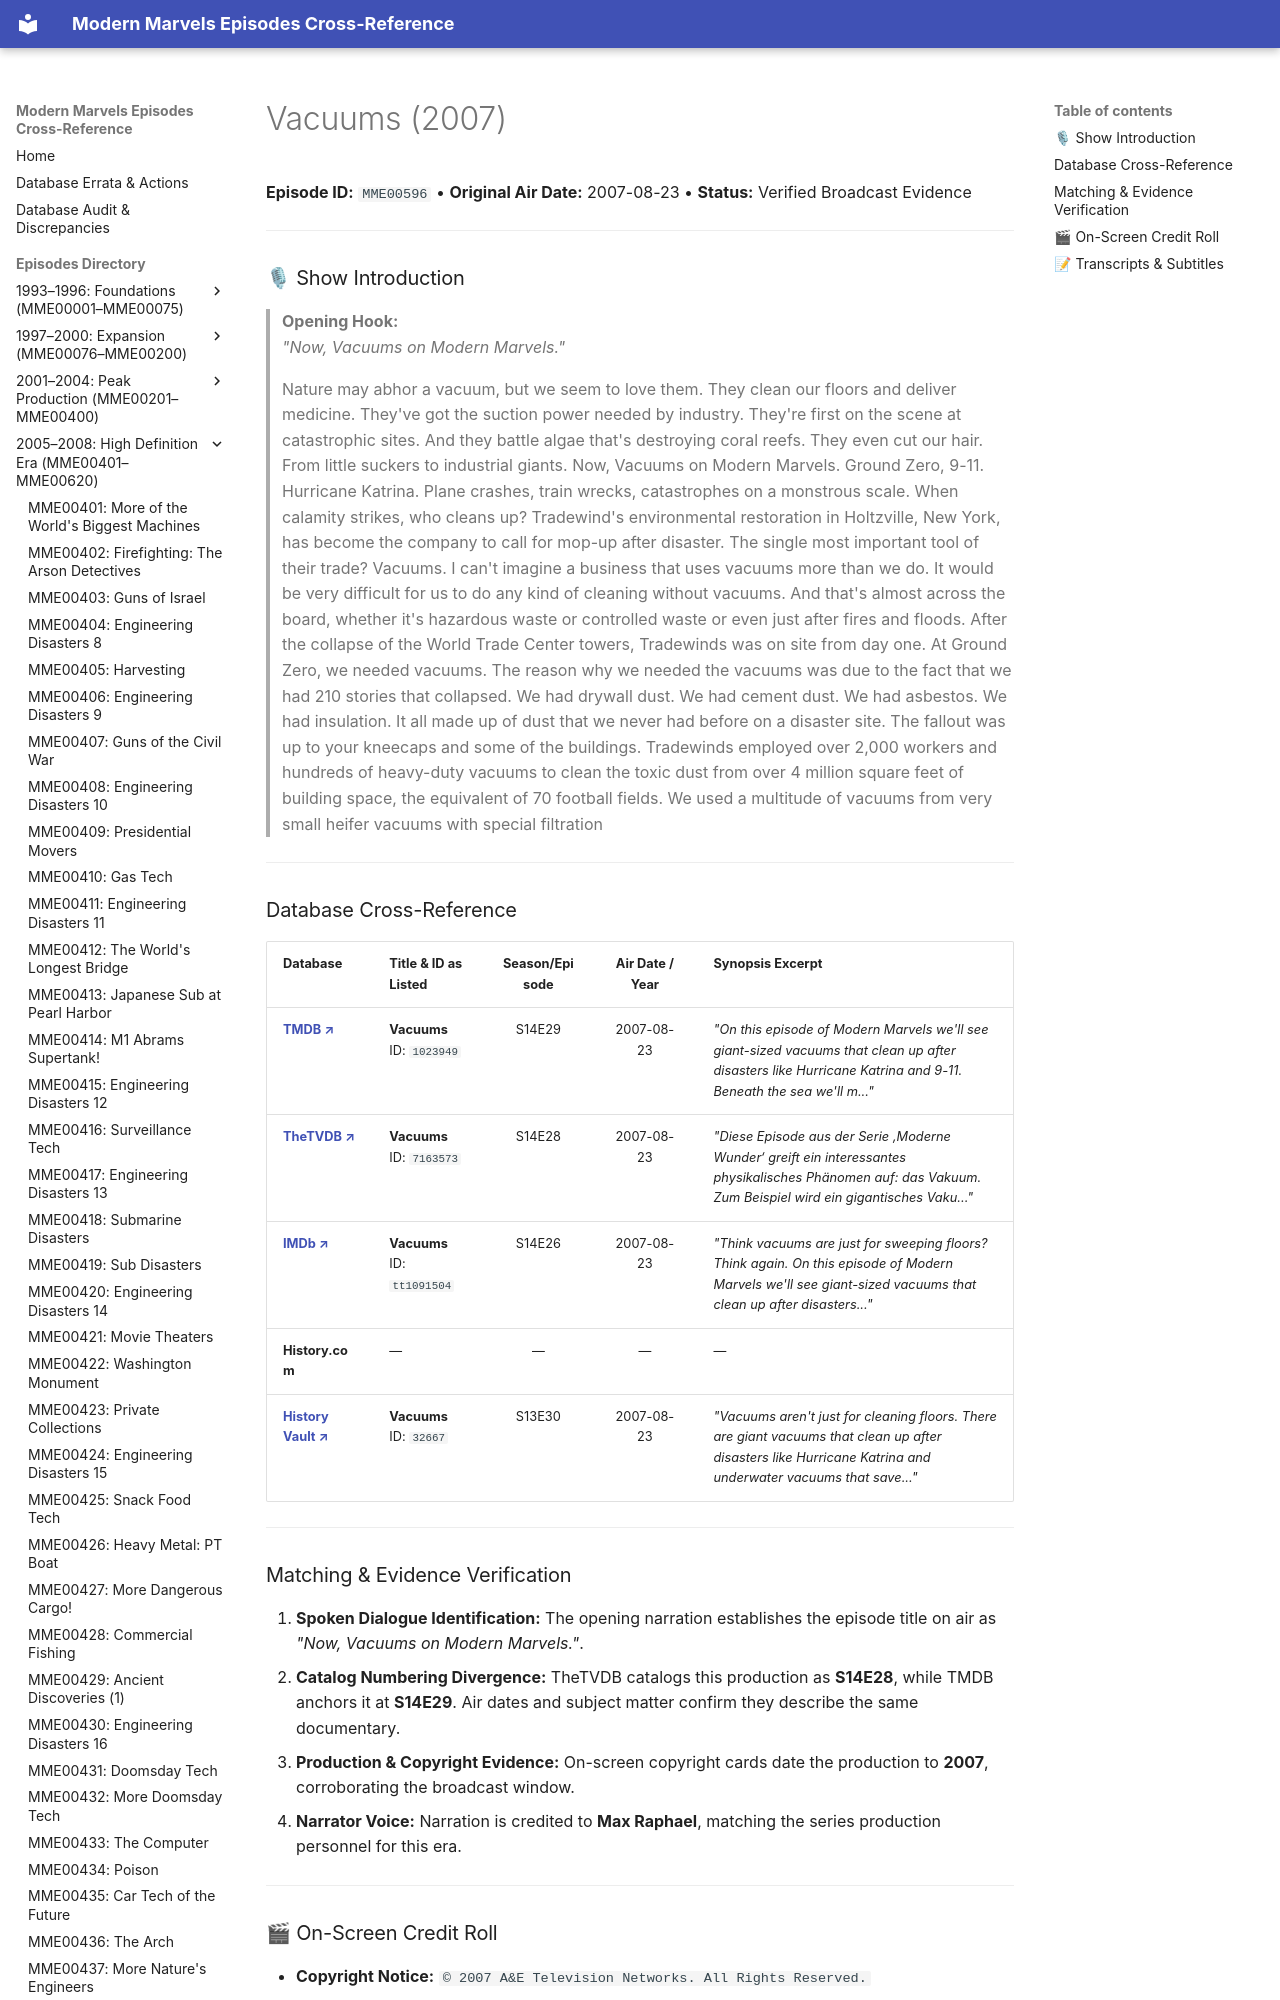

repository: ModernMarvelsFan/ModernMarvels · page: episodes/MME00596/index.html · generator: mkdocs

# Vacuums (2007)

**Episode ID:** `MME00596` • **Original Air Date:** 2007-08-23 • **Status:** Verified Broadcast Evidence

---

### 🎙 Show Introduction

> **Opening Hook:**  
> *"Now, Vacuums on Modern Marvels."*
